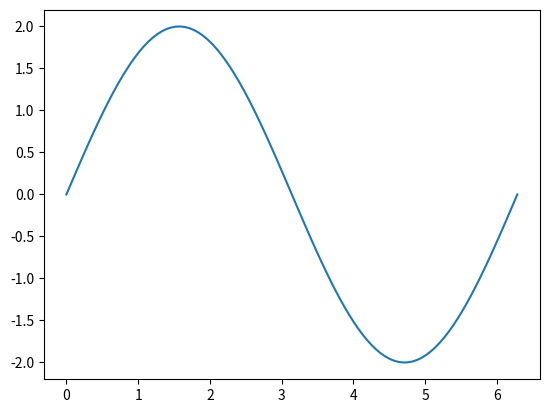

Python code for this plot:
#!/bin/python3

"""
[redacted]
@file	plot01.py
@date	2019-01-16 12:08:19
@desc
"""

import matplotlib.pyplot as plt
import numpy as np

x = np.linspace(0,2*np.pi,100)
y = 2*np.sin(x)
plt.plot(x, y)
plt.show()
